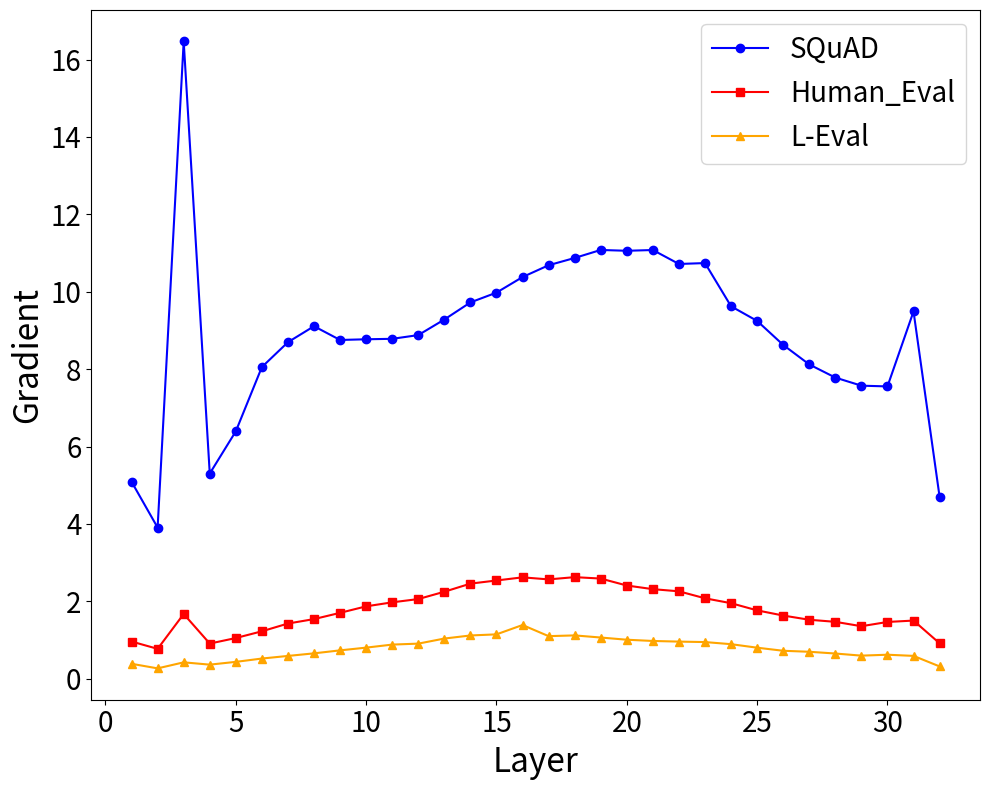

Write Python code to recreate this figure. (Note: this script raises an exception after producing the figure.)
import matplotlib.pyplot as plt

# 准备数据
x_3B = [1, 2, 3, 4, 5, 6, 7, 8, 9, 10, 11,12,13,14,15,16,17,18,19,20,21,22,23,24,25,26]
x_7B = [1, 2, 3, 4, 5, 6, 7, 8, 9, 10, 11,12,13,14,15,16,17,18,19,20,21,22,23,24,25,26,27,28,29,30,31,32]
x_13B =[1, 2, 3, 4, 5, 6, 7, 8, 9, 10, 11,12,13,14,15,16,17,18,19,20,21,22,23,24,25,26,27,28,29,30,31,32,33,34,35,36,37,38,39,40]

mpt_squad = [5.091772556,3.907046556,16.46999931,5.303633213,6.394834995,8.054897308,8.697392464,9.109886169,8.754551888,8.772591591,8.784472466,8.880475044,9.282811165,9.725057602,9.977891922,10.38008022,10.68528175,10.87352371,11.08026981,11.05897331,11.07866478,10.71813869,10.74128914,9.624519348,9.246968269,8.626493454,8.121801376,7.78276825,7.573647499,7.554637909,9.491134644,4.701910973]
mpt_human = [0.963164806,0.77412945,1.675003648,0.910500348,1.053707957,1.227602959,1.428205013,1.543028593,1.704403043,1.872430682,1.976149559,2.060580015,2.249860287,2.459215879,2.540498257,2.621758699,2.56840229,2.626863956,2.590049028,2.410496235,2.316411495,2.260548592,2.08024931,1.953639984,1.768353701,1.634640694,1.525726318,1.472076654,1.358926415,1.468656182,1.504912376,0.917463064]
mpt_leval = [0.388005883,0.269761205,0.425730228,0.366069257,0.437864393,0.523738384,0.591144621,0.658029914,0.735140562,0.805546403,0.884111106,0.909062088,1.040310025,1.119761825,1.148552656,1.389894247,1.102283478,1.121546745,1.066649199,1.009937286,0.977768123,0.961288631,0.949328542,0.894889653,0.803966701,0.724517345,0.698665023,0.653396428,0.598654211,0.622506618,0.592285514,0.320054531]

# 创建一个画布
plt.figure(figsize=(10, 8))

# 绘制第一个折线图
plt.plot(x_7B, mpt_squad, label='SQuAD', color='blue', marker='o')  # 第一组数据
plt.plot(x_7B, mpt_human, label='Human_Eval', color='red', marker='s')   # 第二组数据
plt.plot(x_7B, mpt_leval, label='L-Eval', color='orange', marker='^')   # 第三组数据
# plt.title('Llama-2-7B')  # 设置标题
plt.xlabel('Layer', fontsize=24)  # 设置X轴标签
plt.ylabel('Gradient', fontsize=24)  # 设置Y轴标签
plt.xticks(fontsize=20)
plt.yticks(fontsize=20)

# 添加图例
plt.legend(fontsize=20)

# 调整子图之间的间距
plt.tight_layout()

# 显示图形
# plt.show()
# plt.savefig('./pics/same-gradient-peak-layer.png', format='png')
plt.savefig('pics/same-gradient-peak-layer-3.pdf', format='pdf', bbox_inches='tight', pad_inches=0.26)
